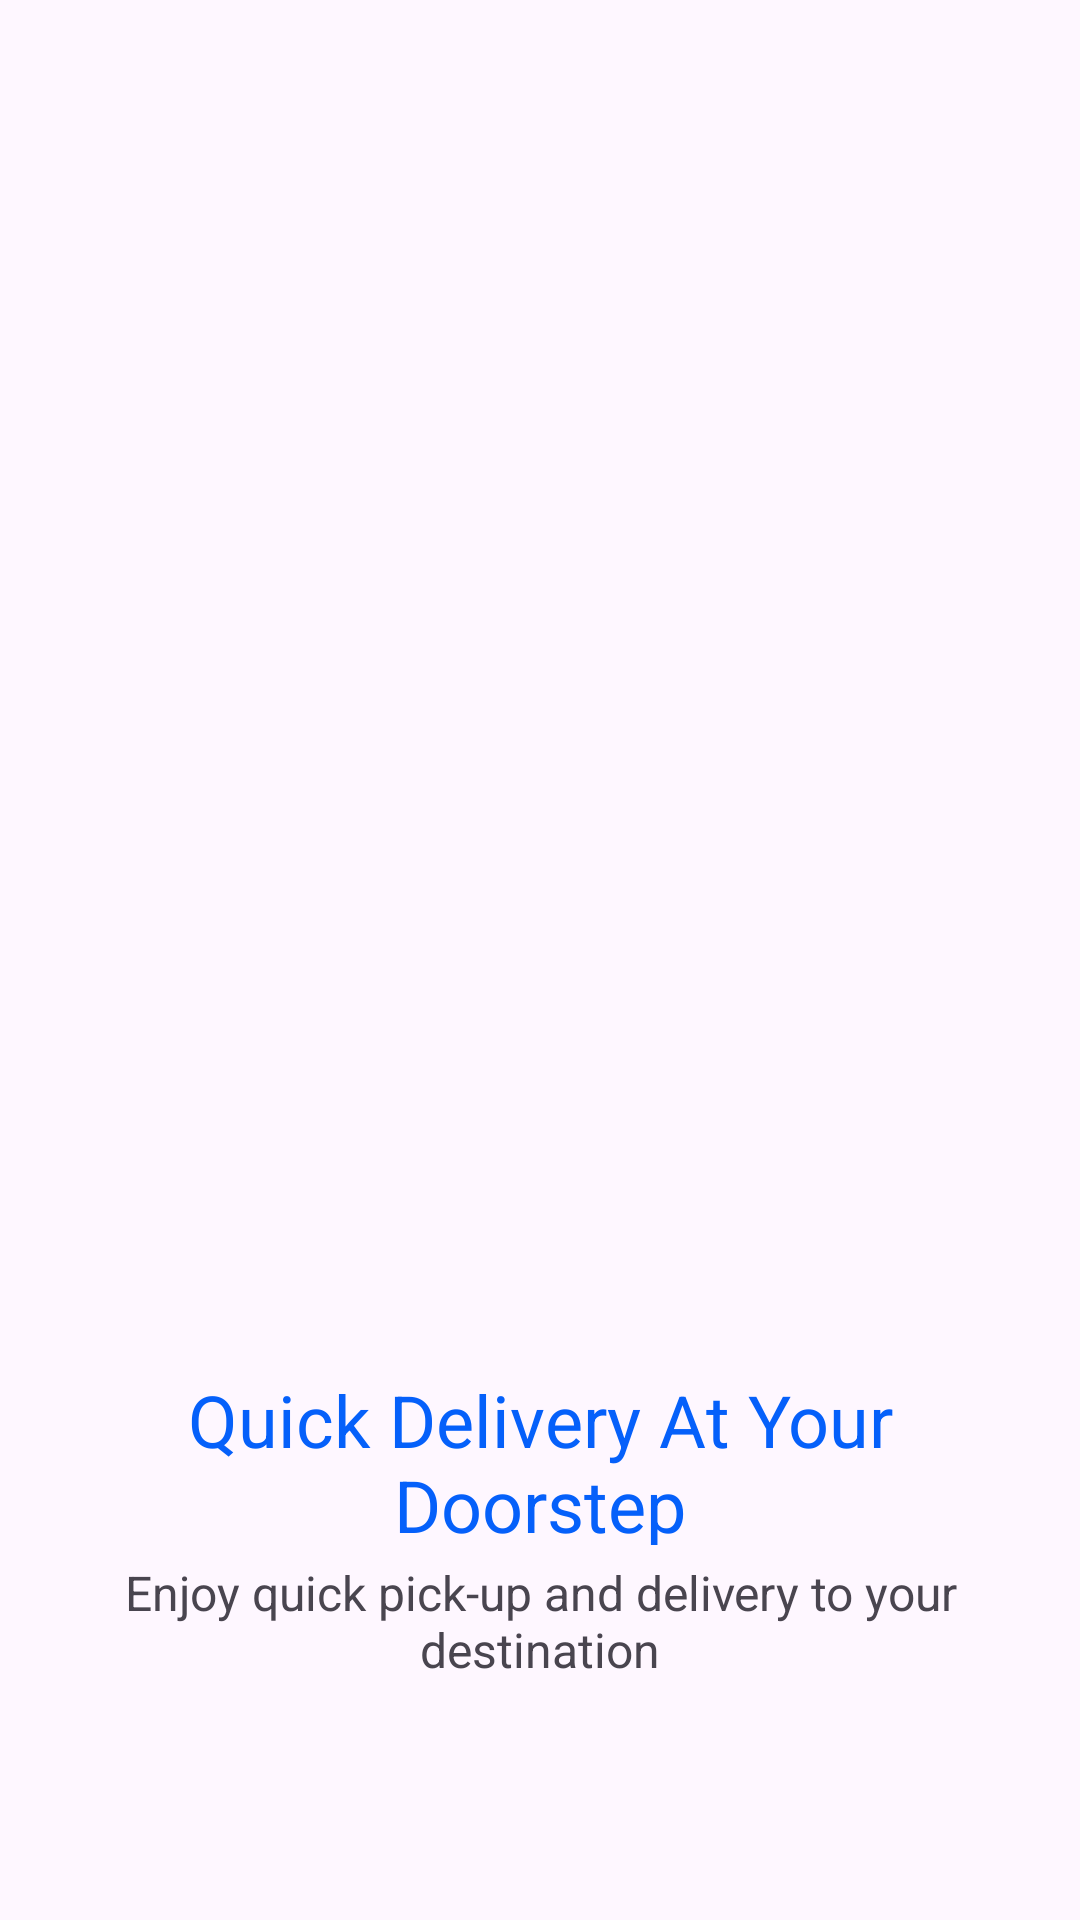

The Android layout XML behind this screen, and the referenced resources:
<!-- AndroidManifest.xml: application theme Theme.OECH -->
<!-- res/layout/activity_quick_delivery_activiti.xml -->
<?xml version="1.0" encoding="utf-8"?>
<androidx.constraintlayout.widget.ConstraintLayout xmlns:android="http://schemas.android.com/apk/res/android"
    xmlns:app="http://schemas.android.com/apk/res-auto"
    xmlns:tools="http://schemas.android.com/tools"
    android:layout_width="match_parent"
    android:layout_height="match_parent"
    tools:context=".Welcome.QuickDeliveryActiviti">

    <ImageView
        android:id="@+id/iv_QuickImage"
        android:src="@drawable/quick"
        android:layout_width="346dp"
        android:layout_height="346dp"
        app:layout_constraintEnd_toEndOf="parent"
        app:layout_constraintStart_toStartOf="parent"
        app:layout_constraintTop_toTopOf="parent"
        android:layout_marginTop="111dp"/>

    <androidx.constraintlayout.widget.ConstraintLayout
        android:layout_width="342dp"
        android:layout_height="240dp"
        android:gravity="center_horizontal"
        app:layout_constraintEnd_toEndOf="parent"
        app:layout_constraintStart_toStartOf="parent"
        app:layout_constraintTop_toBottomOf="@id/iv_QuickImage">

        <TextView
            android:id="@+id/tv_title"
            android:layout_width="297dp"
            android:layout_height="58dp"
            android:text="Quick Delivery At Your Doorstep"
            android:textAlignment="center"
            android:textColor="@color/Primary"
            android:textSize="24sp"
            app:layout_constraintEnd_toEndOf="parent"
            app:layout_constraintStart_toStartOf="parent"
            app:layout_constraintTop_toTopOf="parent" />
        <TextView
            android:layout_width="281dp"
            android:layout_height="50dp"
            android:text="Enjoy quick pick-up and delivery to your destination"
            android:textAlignment="center"
            android:textSize="16sp"
            android:layout_marginTop="5dp"
            app:layout_constraintEnd_toEndOf="parent"
            app:layout_constraintStart_toStartOf="parent"
            app:layout_constraintTop_toBottomOf="@id/tv_title"/>

        <androidx.constraintlayout.widget.ConstraintLayout
            android:layout_width="342dp"
            android:layout_height="50dp"
            app:layout_constraintBottom_toBottomOf="parent"
            app:layout_constraintEnd_toEndOf="parent"
            app:layout_constraintStart_toStartOf="parent">

            <TextView
                android:id="@+id/btn_skip"
                android:onClick="btn_skip"
                android:layout_width="100dp"
                android:layout_height="50dp"
                android:background="@drawable/button_round"
                android:text="Skip"
                android:padding="15dp"
                android:textAlignment="center"
                android:textColor="@color/black"
                app:layout_constraintBottom_toBottomOf="parent"
                app:layout_constraintStart_toStartOf="parent"
                app:strokeColor="@color/Primary"
                app:strokeWidth="1dp"/>

            <TextView
                android:id="@+id/btn_next"
                android:onClick="btn_next"
                android:layout_width="100dp"
                android:layout_height="50dp"
                android:backgroundTint="@color/Primary"
                android:background="@drawable/button_round"
                android:padding="15dp"
                android:textAlignment="center"
                android:text="Next"
                android:textColor="@color/white"

                app:layout_constraintBottom_toBottomOf="parent"
                app:layout_constraintEnd_toEndOf="parent" />
        </androidx.constraintlayout.widget.ConstraintLayout>
    </androidx.constraintlayout.widget.ConstraintLayout>


    
</androidx.constraintlayout.widget.ConstraintLayout>
<!-- resources referenced by this layout -->
<resources>
  <color name="Primary">#0560FA</color>
  <color name="black">#FF000000</color>
  <color name="white">#FFFFFFFF</color>
  <!-- drawable button_round (drawable) -->
  <?xml version="1.0" encoding="utf-8"?>
  <shape xmlns:android="http://schemas.android.com/apk/res/android" android:shape="rectangle">
      <corners android:radius="4.69dp"/>
      <stroke android:color="@color/Blue_100" android:width="1dp"/>
  </shape>
  <style name="Theme.OECH" parent="Base.Theme.OECH" />
  <style name="Base.Theme.OECH" parent="Theme.Material3.DayNight.NoActionBar">
          
          
      </style>
</resources>
